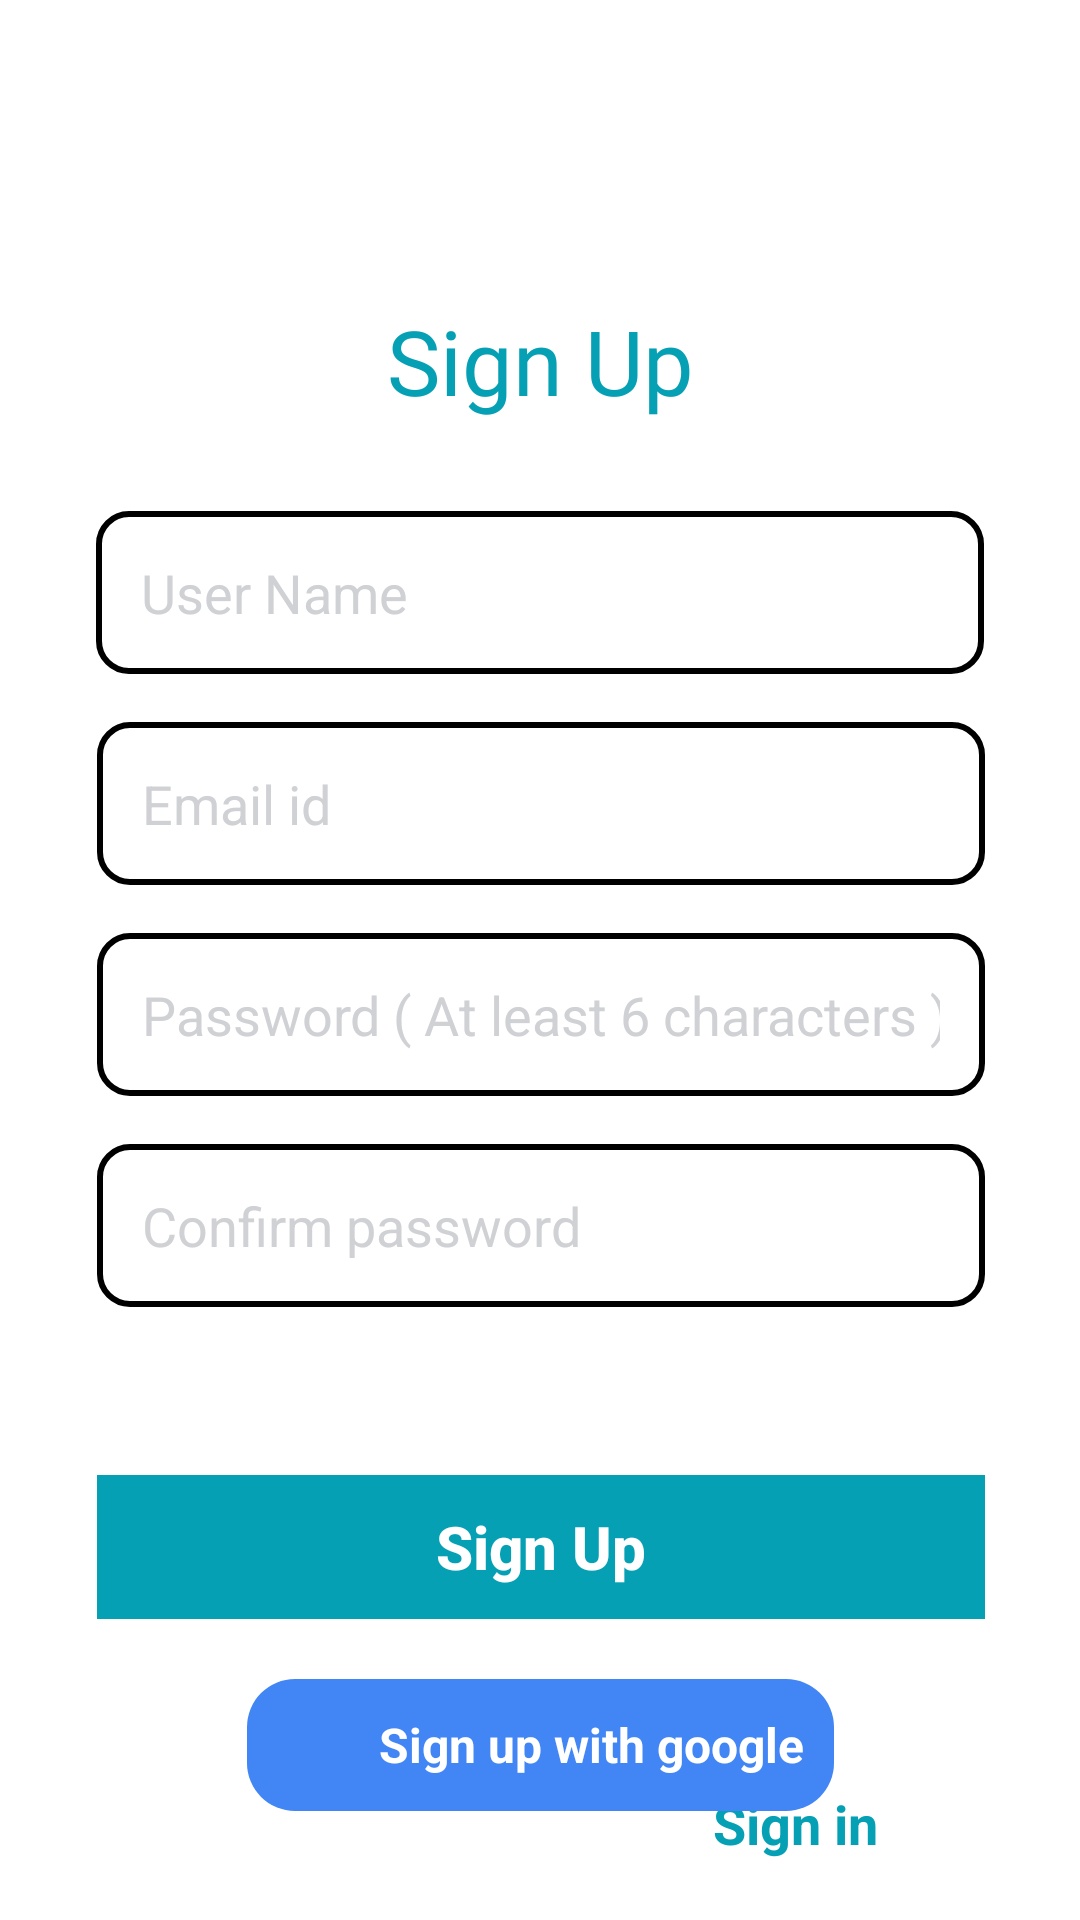

Write the Android layout XML for this screen, with the resource values it uses.
<!-- AndroidManifest.xml: application theme Theme.Spoti5 -->
<!-- res/layout/fragment_sign_up.xml -->
<?xml version="1.0" encoding="utf-8"?>
<androidx.constraintlayout.widget.ConstraintLayout xmlns:android="http://schemas.android.com/apk/res/android"
    xmlns:tools="http://schemas.android.com/tools"
    android:layout_width="match_parent"
    android:layout_height="match_parent"
    xmlns:app="http://schemas.android.com/apk/res-auto"
    tools:context=".Fragments.SignUpFragment">

    <ImageView
        android:id="@+id/imageView"
        android:layout_width="70dp"
        android:layout_height="70dp"
        android:layout_marginTop="30dp"
        android:src="@drawable/logo"
        app:layout_constraintEnd_toEndOf="parent"
        app:layout_constraintStart_toStartOf="parent"
        app:layout_constraintTop_toTopOf="parent"/>

    <TextView
        android:id="@+id/textView2"
        android:layout_width="wrap_content"
        android:layout_height="wrap_content"
        android:fontFamily="@font/circular_std"
        android:text="@string/sign_up"
        android:textAlignment="center"
        android:textColor="@color/main"
        android:textSize="30sp"
        app:layout_constraintEnd_toEndOf="parent"
        app:layout_constraintStart_toStartOf="parent"
        app:layout_constraintTop_toBottomOf="@+id/imageView" />

    <EditText
        android:id="@+id/userName"
        android:layout_width="match_parent"
        android:layout_height="wrap_content"
        android:layout_marginStart="32dp"
        android:layout_marginTop="30dp"
        android:layout_marginEnd="32dp"
        android:ems="10"
        android:textColor="@color/white"
        android:inputType="textPersonName"
        android:padding="15dp"
        android:hint="@string/user_name"
        android:textColorHint="#d0d1d4"
        android:background="@drawable/edittext_background"
        app:layout_constraintEnd_toEndOf="@id/textView2"
        app:layout_constraintStart_toStartOf="@id/textView2"
        app:layout_constraintTop_toBottomOf="@id/textView2" />

    <EditText
        android:id="@+id/email"
        android:layout_width="0dp"
        android:textColor="@color/white"
        android:layout_height="wrap_content"
        android:layout_marginTop="16dp"
        android:background="@drawable/edittext_background"
        android:ems="10"
        android:hint="@string/email_id"
        android:inputType="textEmailAddress"
        android:padding="15dp"
        android:textColorHint="#d0d1d4"
        app:layout_constraintEnd_toEndOf="@+id/userName"
        app:layout_constraintStart_toStartOf="@+id/userName"
        app:layout_constraintTop_toBottomOf="@+id/userName" />

    <EditText
        android:id="@+id/password"
        android:layout_width="0dp"
        android:textColor="@color/white"
        android:layout_height="wrap_content"
        android:layout_marginTop="16dp"
        android:inputType="textPassword"
        android:padding="15dp"
        android:ems="10"
        android:hint="@string/password"
        android:textColorHint="#d0d1d4"
        android:background="@drawable/edittext_background"
        app:layout_constraintEnd_toEndOf="@+id/email"
        app:layout_constraintStart_toStartOf="@+id/email"
        app:layout_constraintTop_toBottomOf="@+id/email" />

    <EditText
        android:id="@+id/confirmPassword"
        android:layout_width="0dp"
        android:textColor="@color/white"
        android:layout_height="wrap_content"
        android:layout_marginTop="16dp"
        android:inputType="textPassword"
        android:padding="15dp"
        android:ems="10"
        android:hint="@string/confirm_password"
        android:textColorHint="#d0d1d4"
        android:background="@drawable/edittext_background"
        app:layout_constraintEnd_toEndOf="@+id/password"
        app:layout_constraintStart_toStartOf="@+id/password"
        app:layout_constraintTop_toBottomOf="@+id/password" />

    <LinearLayout
        android:id="@+id/linearLayout2"
        android:layout_width="wrap_content"
        android:layout_height="wrap_content"
        android:layout_marginBottom="20dp"
        android:orientation="horizontal"
        app:layout_constraintBottom_toBottomOf="parent"
        app:layout_constraintEnd_toEndOf="parent"
        app:layout_constraintStart_toStartOf="parent">

        <TextView
            android:id="@+id/textView5"
            android:layout_width="wrap_content"
            android:layout_height="wrap_content"
            android:layout_marginRight="5dp"
            android:text="@string/already_have_a_account"
            android:textColor="#FFFFFF"
            android:textSize="15sp" />

        <TextView
            android:id="@+id/already_have_an_account"
            android:layout_width="wrap_content"
            android:layout_height="wrap_content"
            android:text="@string/sign_in"
            android:textColor="@color/main"
            android:textSize="18sp"
            android:textStyle="bold" />

    </LinearLayout>

    <Button
        android:id="@+id/signUpButton"
        android:layout_width="0dp"
        android:layout_height="wrap_content"
        android:text="@string/sign_up"
        android:textStyle="bold"
        android:textColor="@color/white"
        app:backgroundTint="@null"
        android:enabled="false"
        android:textAllCaps="false"
        android:textSize="20sp"
        android:background="@color/main"
        app:layout_constraintBottom_toTopOf="@+id/linearLayout2"
        app:layout_constraintEnd_toEndOf="@+id/confirmPassword"
        app:layout_constraintStart_toStartOf="@+id/confirmPassword"
        app:layout_constraintTop_toBottomOf="@+id/confirmPassword" />

    <LinearLayout
        android:id="@+id/signUpWithGoogleBtn"
        android:layout_width="wrap_content"
        android:layout_height="wrap_content"
        android:background="@drawable/rounded_button_google"
        android:gravity="center_vertical"
        android:orientation="horizontal"
        android:padding="10dp"
        app:layout_constraintEnd_toEndOf="parent"
        app:layout_constraintStart_toStartOf="parent"
        app:layout_constraintTop_toBottomOf="@+id/signUpButton"
        app:layout_constraintVertical_bias="0.882"
        android:layout_marginTop="20dp"  >

        <ImageView
            android:id="@+id/googleIcon"
            android:layout_width="24dp"
            android:layout_height="24dp"
            android:layout_marginEnd="10dp"
            android:src="@drawable/google" />

        <TextView
            android:id="@+id/googleText"
            android:layout_width="wrap_content"
            android:layout_height="wrap_content"
            android:text="Sign up with google"
            android:textColor="@android:color/white"
            android:textSize="16sp"
            android:textStyle="bold" />
    </LinearLayout>


</androidx.constraintlayout.widget.ConstraintLayout>
<!-- resources referenced by this layout -->
<resources>
  <color name="main">#06A0B5 </color>
  <color name="white">#FFFFFFFF</color>
  <!-- drawable edittext_background (drawable) -->
  <?xml version="1.0" encoding="utf-8"?>
  <shape xmlns:android="http://schemas.android.com/apk/res/android"
      android:shape="rectangle">
  
      <solid android:color="@color/white" />
  
      <stroke
          android:width="2dp"
          android:color="@color/black" /> 
  
      <corners android:radius="10dp" /> 
  </shape>
  <!-- drawable rounded_button_google (drawable) -->
  <?xml version="1.0" encoding="utf-8"?>
  <shape xmlns:android="http://schemas.android.com/apk/res/android">
      <solid android:color="#4285F4" />
      <corners android:radius="16dp" />
      <padding
          android:left="16dp"
          android:right="16dp"
          android:top="8dp"
          android:bottom="8dp" />
  </shape>
  <string name="already_have_a_account">Already have a account ?</string>
  <string name="confirm_password">Confirm password</string>
  <string name="email_id">Email id</string>
  <string name="password">Password ( At least 6 characters )</string>
  <string name="sign_in">Sign in</string>
  <string name="sign_up">Sign Up</string>
  <string name="user_name">User Name</string>
  <style name="Theme.Spoti5" parent="Theme.MaterialComponents.DayNight.NoActionBar">
          
          <item name="colorPrimary">@color/purple_500</item>
          <item name="colorPrimaryVariant">@color/purple_700</item>
          <item name="colorOnPrimary">@color/white</item>
          
          <item name="colorSecondary">@color/teal_200</item>
          <item name="colorSecondaryVariant">@color/teal_700</item>
          <item name="colorOnSecondary">@color/black</item>
          
          <item name="android:windowBackground">@drawable/dark_background</item>
          <item name="android:statusBarColor">@color/primary</item>
          
      </style>
  <color name="black">#FF000000</color>
  <color name="purple_500">#FF6200EE</color>
  <color name="purple_700">#FF3700B3</color>
  <color name="teal_200">#FF03DAC5</color>
  <color name="teal_700">#FF018786</color>
  <color name="primary">#181b2c</color>
</resources>
